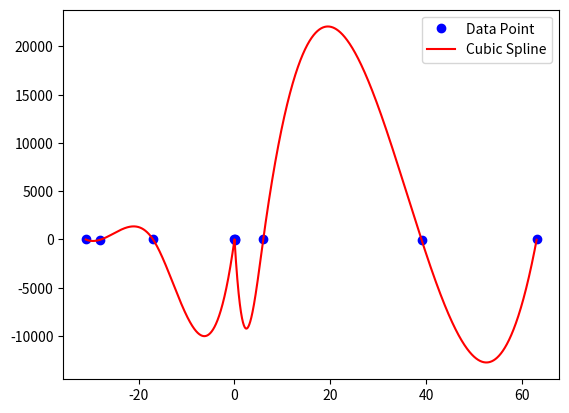

Reproduce this figure in Python.
import matplotlib.pyplot as plt
import numpy as np
from scipy import interpolate

#x = np.array([1, 2, 4, 5])  # sort data points by increasing x value
#y = np.array([2, 1, 4, 3])
x = np.array([-31, -28, -17, 0,  0.01,   0.02,  6,  39, 63])
y = np.array([  0, -28,  17, 0, 16, -47,  6, -39,  0])


arr = np.arange(np.amin(x), np.amax(x), 0.01)
s = interpolate.CubicSpline(x, y)
plt.plot(x, y, 'bo', label='Data Point')
plt.plot(arr, s(arr), 'r-', label='Cubic Spline')
plt.legend()
plt.show()

